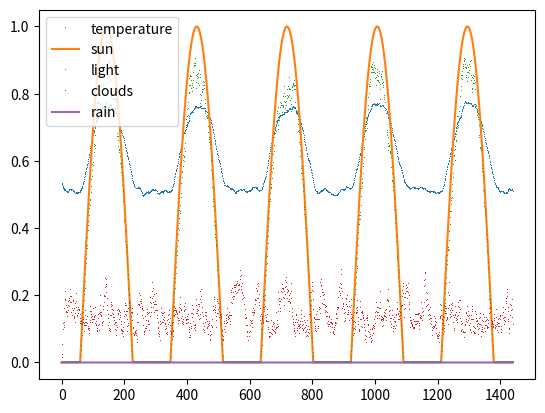

Write Python code to recreate this figure.
"""This module provides outside world simulations.

Grouped in World class, these methods play a major role in
HouseEnergyEnvironment. World takes care of weather and time computations, and
also es them forward to all listeners - in default case, all outside
sensors.

It should be used inside environment class only.

"""
from datetime import datetime, timedelta
import math
import random
from random import choices


class World:
    """Time and weather computations"""

    def __init__(self, time_step_in_minutes=5, duration_days=1):
        # --- time settings ---
        self.start_date = datetime(2020, 1, 1, 0, 0, 0)
        self.current_date = self.start_date
        self.daytime = None
        self.time_step_in_minutes = time_step_in_minutes
        self.time_step = timedelta(minutes=time_step_in_minutes)
        self.stop_date = self.start_date + timedelta(days=duration_days)

        self._compute_daytime()

        # --- weather part ----
        # weather stats
        # temp  -> perceptible feeling temp
        # sun   -> sun power before calculating with clouds
        # light -> sun power after calculation
        self.weather = {
            'temp': 12,
            'sun': 0.0,
            'light': 0,
            'clouds': 0,
            'rain': 0,
            'wind': 0
        }

        self.delta_weather = {
            'temp_delta': 0,
            'sun_delta': 0,
            'light_delta': 0,
        }

        # sun power in (0,1) range. 0 between [7 PM, 5 AM],
        # 840 is shining time in minutes
        self.last_step_sun = 0

        self.sun_steps_count = int(840 / self.time_step_in_minutes)
        self.sun_steps = [
            math.sin(2 * math.pi * 0.5 * (i / self.sun_steps_count))
            for i in range(self.sun_steps_count)
        ]
        self.sun_steps.append(0.0)
        self.sun_steps_count += 1

        # max weight for weather
        self.previous_weather_weight = None
        self.current_weather_weight = None

        #  max time frame in minutes to calibrate previous & current
        # weather weights parameters ([max_time_frame_in_minutes],
        # [max_current_weather_weight])

        # [redacted]
        # working for ANY timeframe, not asking for max possible value! For now
        # i'm setting it to maxiumum value from test cases (30min), but it's
        # only temporary - should be fixed asap
        max_frame = 30  # minutes.
        self._calculate_weathers_weights(max_frame, 0.95)

        # probability (summary 1.0) of difference wind in (0,1)
        # power range [0.0, 0.1, 0.2, ..., 1.0]
        self.wind_power = [i / 10 for i in range(11)]
        self.wind_probability = [0.4, 0.1, 0.07, 0.1, 0.05, 0.03, 0.1, 0.04,
                                 0.02, 0.05, 0.04]

        # probability (summary 1.0) of difference clouds in (0, 0.6)
        # power range [0.0, 0.1, 0.2, ..., 0.6]
        # 0.5 clouds means that the sun is half hidden
        self.clouds = [i / 10 for i in range(7)]
        self.clouds_probability = [0.2, 0.3, 0.2, 0.1, 0.07, 0.1, 0.03]

        # --- end of the weather part ---

        # other settings
        self.listeners = []

    def register(self, listener):
        """Registers listener on listeners list.

        Args:
            listener - object to be added to self.listeners. Should implement
                       update() method.

        """

        self.listeners.append(listener)

    def update_listeners(self):
        """Update all listeners with current weather and time"""
        for listener in self.listeners:
            try:
                listener.update(daytime=self.daytime, weather=self.weather)
            except AttributeError:
                raise AttributeError('listener has unimplemented method update')

    def step(self):
        """Proceed one step in time, collect info and update listeners
        Returns:
            done(boolean): information if the state after the step is terminal
                           (episode end).

        """

        if self.current_date >= self.stop_date:
            return True

        self.current_date += self.time_step
        self._compute_daytime()
        self._update_weather()
        self.update_listeners()
        return False

    def _compute_daytime(self):
        now = self.current_date
        midnight = now.replace(hour=0, minute=0, second=0, microsecond=0)
        self.daytime = (now - midnight).seconds // 60

    def _calculate_weathers_weights(self, max_frame, max_weight):
        correct_frame = max_frame and max_frame >= self.time_step_in_minutes
        correct_max_weight = 0 <= max_weight <= 1

        assert correct_frame, 'incorrect max_frame value'
        assert correct_max_weight, 'incorrect max_weight value'

        self.current_weather_weight = max_weight / max_frame\
                                      * self.time_step_in_minutes
        self.previous_weather_weight = 1 - self.current_weather_weight

    def _update_weather(self):
        # 1) get sun state on the sky
        # 2) check wind power
        # 3) create clouds & calculate with wind
        # 4) start raining when clouds come
        # 5) calculate final temperature

        self._calculate_sun()
        self._calculate_wind()
        self._calculate_clouds()
        self._calculate_light()
        self._calculate_rain()
        self._calculate_temperature()

    # from this point, only weather methods

    def _calculate_sun(self):
        temp_sun = self.weather['sun']

        # sun shine between (5 AM , 7 PM) (14h)
        if 300 <= self.daytime <= 1140:
            self.weather['sun'] = self.sun_steps[self.last_step_sun]
            self.last_step_sun += 1
            self.last_step_sun %= self.sun_steps_count
        else:
            self.weather['sun'] = 0
            self.last_step_sun = 0

        self.delta_weather['sun_delta'] = self.weather['sun'] - temp_sun

    def _calculate_wind(self):
        # get random wind
        self.weather['wind'] = self.current_weather_weight\
                               * choices(self.wind_power,
                                         self.wind_probability,
                                         k=1)[0]\
                               + self.previous_weather_weight\
                               * self.weather['wind']

    def _calculate_clouds(self):
        # get random clouds
        # update clouds with wind power (stronger wind = less clouds)
        self.weather['clouds'] = self.current_weather_weight\
                                 * choices(self.clouds,
                                           self.clouds_probability,
                                           k=1)[0]\
                                 * (1 - self.weather['wind'])\
                                 + self.previous_weather_weight\
                                 * self.weather['clouds']

    def _calculate_light(self):
        temp_light = self.weather['light']

        # after clouds calculation we can count light parameter
        #FIXME - chmury nie zasłaniają słońca w 100% jak sa na 1
        self.weather['light'] = self.weather['sun']\
                                * (1 - self.weather['clouds'])

        self.delta_weather['light_delta'] = self.weather['light'] - temp_light

    def _calculate_rain(self):
        # if clouds are big enough then start raining
        if self.weather['clouds'] >= 0.4:
            self.weather['rain'] = 1
        else:
            self.weather['rain'] = 0

    def _calculate_temperature(self):
        temp_temperature = self.weather['temp']

        # calculate new temperature
        # lets say that ~30 degrees is max temperature when sun power
        # is 1.0 & also there is no clouds & wind which can change temperature
        # by 5 degrees (we don't use rain here for now) -> then:
        new_temperature = random.uniform(11.5, 12.5)\
                          + (18 * self.weather['light']
                             - 5 * self.weather['wind'])

        # then update new temperature including our weather weights
        self.weather['temp'] = self.previous_weather_weight\
                               * self.weather['temp']\
                               + self.current_weather_weight\
                               * new_temperature

        self.delta_weather['temp_delta'] = self.weather['temp']\
                                           - temp_temperature


def plot_weather():
    """Plot normalized weather graph in a single episode"""
    temp, sun, light, clouds, rain, wind = [], [], [], [], [], []

    world = World(duration_days=5)
    while not world.step():
        temp.append((world.weather['temp'] + 20) / 60)
        sun.append(world.weather['sun'])
        light.append(world.weather['light'])
        clouds.append(world.weather['clouds'])
        rain.append(world.weather['rain'])
        wind.append(world.weather['wind'])

    plt.plot(temp, ',', label='temperature')
    plt.plot(sun, label='sun')
    plt.plot(light, ',', label='light')
    plt.plot(clouds, ',', label='clouds')
    plt.plot(rain, label='rain')
    # plt.plot(wind, '.', label='wind')
    plt.legend()
    plt.show()


if __name__ == '__main__':
    import matplotlib.pyplot as plt
    plot_weather()
